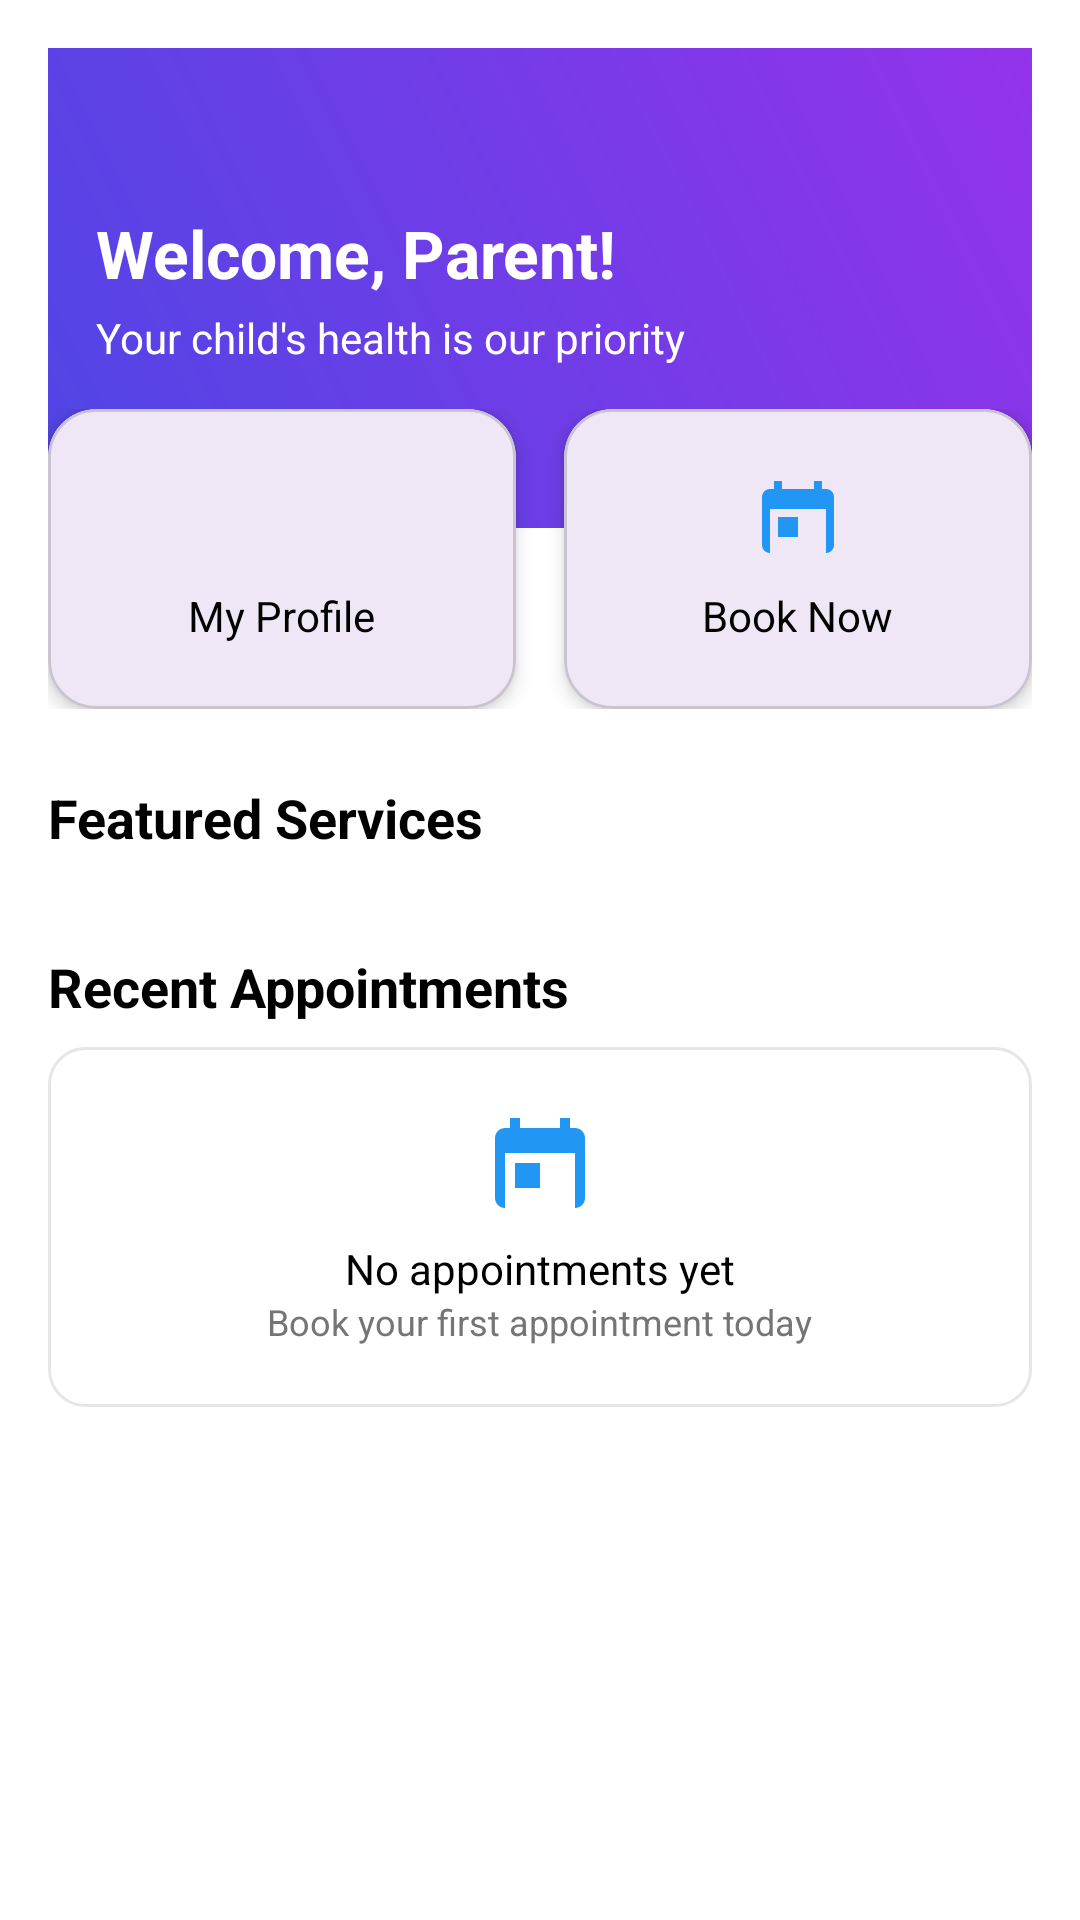

This screen was rendered from an Android layout file. Write that file and the resources it references.
<!-- AndroidManifest.xml: application theme Theme.App1 -->
<!-- res/layout/fragment_home.xml -->
<?xml version="1.0" encoding="utf-8"?>
<androidx.core.widget.NestedScrollView
    xmlns:android="http://schemas.android.com/apk/res/android"
    xmlns:app="http://schemas.android.com/apk/res-auto"
    android:layout_width="match_parent"
    android:layout_height="match_parent"
    android:background="@color/white">

    <LinearLayout
        android:orientation="vertical"
        android:layout_width="match_parent"
        android:layout_height="wrap_content"
        android:padding="16dp">

        
        <LinearLayout
            android:layout_width="match_parent"
            android:layout_height="160dp"
            android:orientation="vertical"
            android:padding="16dp"
            android:gravity="center_vertical"
            android:background="@drawable/bg_header_gradient">

            <TextView
                android:id="@+id/tv_welcome"
                android:layout_width="match_parent"
                android:layout_height="wrap_content"
                android:text="Welcome, Parent!"
                android:textSize="22sp"
                android:textStyle="bold"
                android:textColor="@android:color/white" />

            <TextView
                android:id="@+id/tv_subtitle"
                android:layout_width="match_parent"
                android:layout_height="wrap_content"
                android:text="Your child's health is our priority"
                android:textSize="14sp"
                android:textColor="@android:color/white"
                android:paddingTop="4dp" />
        </LinearLayout>

        
        <LinearLayout
            android:layout_width="match_parent"
            android:layout_height="wrap_content"
            android:orientation="horizontal"
            android:gravity="center"
            android:layout_marginTop="-40dp">

            <com.google.android.material.card.MaterialCardView
                android:id="@+id/card_profile"
                android:layout_width="0dp"
                android:layout_height="100dp"
                android:layout_weight="1"
                android:layout_marginEnd="8dp"
                app:cardCornerRadius="16dp"
                app:cardElevation="4dp"
                android:clickable="true"
                android:foreground="?attr/selectableItemBackground">

                <LinearLayout
                    android:orientation="vertical"
                    android:gravity="center"
                    android:layout_width="match_parent"
                    android:layout_height="match_parent">

                    <ImageView
                        android:layout_width="32dp"
                        android:layout_height="32dp"
                        android:src="@drawable/ic_person"
                        android:contentDescription="@string/cd_profile_icon"
                        app:tint="@color/purple_500" />

                    <TextView
                        android:layout_width="wrap_content"
                        android:layout_height="wrap_content"
                        android:text="My Profile"
                        android:textSize="14sp"
                        android:textColor="@color/black"
                        android:layout_marginTop="6dp"/>
                </LinearLayout>
            </com.google.android.material.card.MaterialCardView>

            <com.google.android.material.card.MaterialCardView
                android:id="@+id/card_book"
                android:layout_width="0dp"
                android:layout_height="100dp"
                android:layout_weight="1"
                android:layout_marginStart="8dp"
                app:cardCornerRadius="16dp"
                app:cardElevation="4dp"
                android:clickable="true"
                android:foreground="?attr/selectableItemBackground">

                <LinearLayout
                    android:orientation="vertical"
                    android:gravity="center"
                    android:layout_width="match_parent"
                    android:layout_height="match_parent">

                    <ImageView
                        android:layout_width="32dp"
                        android:layout_height="32dp"
                        android:src="@drawable/ic_calendar"
                        android:contentDescription="@string/cd_book_icon"
                        app:tint="@color/blue_500" />

                    <TextView
                        android:layout_width="wrap_content"
                        android:layout_height="wrap_content"
                        android:text="Book Now"
                        android:textSize="14sp"
                        android:textColor="@color/black"
                        android:layout_marginTop="6dp"/>
                </LinearLayout>
            </com.google.android.material.card.MaterialCardView>
        </LinearLayout>

        
        <TextView
            android:id="@+id/tv_featured_label"
            android:layout_width="match_parent"
            android:layout_height="wrap_content"
            android:text="Featured Services"
            android:textStyle="bold"
            android:textSize="18sp"
            android:layout_marginTop="24dp"
            android:textColor="@color/black" />

        <androidx.recyclerview.widget.RecyclerView
            android:id="@+id/recycler_services"
            android:layout_width="match_parent"
            android:layout_height="wrap_content"
            android:layout_marginTop="8dp"
            android:nestedScrollingEnabled="false"
            android:overScrollMode="never" />

        
        <TextView
            android:id="@+id/tv_recent_label"
            android:layout_width="match_parent"
            android:layout_height="wrap_content"
            android:text="Recent Appointments"
            android:textStyle="bold"
            android:textSize="18sp"
            android:layout_marginTop="24dp"
            android:textColor="@color/black" />

        <LinearLayout
            android:orientation="vertical"
            android:layout_width="match_parent"
            android:layout_height="120dp"
            android:gravity="center"
            android:layout_marginTop="8dp"
            android:background="@drawable/bg_rounded_card">

            <ImageView
                android:layout_width="40dp"
                android:layout_height="40dp"
                android:src="@drawable/ic_calendar"
                android:contentDescription="@string/cd_no_appointments"
                app:tint="@color/blue_500" />

            <TextView
                android:id="@+id/tv_no_appointments"
                android:layout_width="wrap_content"
                android:layout_height="wrap_content"
                android:text="@string/no_appointments_yet"
                android:textColor="@color/black"
                android:textSize="14sp"
                android:layout_marginTop="4dp" />

            <TextView
                android:id="@+id/tv_book_prompt"
                android:layout_width="wrap_content"
                android:layout_height="wrap_content"
                android:text="@string/book_first_prompt"
                android:textColor="@color/gray"
                android:textSize="12sp"/>
        </LinearLayout>
    </LinearLayout>
</androidx.core.widget.NestedScrollView>
<!-- resources referenced by this layout -->
<resources>
  <color name="black">#FF000000</color>
  <color name="blue_500">#2196F3</color>
  <color name="gray">#757575</color>
  <color name="purple_500">#FF6200EE</color>
  <color name="white">#FFFFFFFF</color>
  <!-- drawable bg_header_gradient (drawable) -->
  <shape xmlns:android="http://schemas.android.com/apk/res/android" android:shape="rectangle">
      <gradient
          android:startColor="#4F46E5"
          android:endColor="#9333EA"
          android:angle="45" />
  </shape>
  <!-- drawable bg_rounded_card (drawable) -->
  <?xml version="1.0" encoding="utf-8"?>
  <shape xmlns:android="http://schemas.android.com/apk/res/android"
      android:shape="rectangle">
      <solid android:color="@color/white"/>
      <corners android:radius="12dp"/>
      <stroke
          android:width="1dp"
          android:color="#E6E6E6"/>
      <padding android:left="18dp" android:top="18dp" android:right="18dp" android:bottom="18dp"/>
  </shape>
  <!-- drawable ic_calendar (drawable) -->
  <?xml version="1.0" encoding="utf-8"?>
  <vector xmlns:android="http://schemas.android.com/apk/res/android"
      android:width="24dp" android:height="24dp" android:viewportWidth="24"
      android:viewportHeight="24">
      
      <path
          android:fillColor="#FF000000"
          android:pathData="M19,4h-1V2h-2v2H8V2H6v2H5c-1.1,0 -2,0.9 -2,2v12c0,1.1 0.9,2 2,2h14c1.1,0 2,-0.9 2,-2V6c0,-1.1 -0.9,-2 -2,-2zM19,20H5V9h14v11zM7,11h5v5H7z"/>
  </vector>
  <string name="book_first_prompt">Book your first appointment today</string>
  <string name="cd_book_icon">Book appointment</string>
  <string name="cd_no_appointments">No appointments icon</string>
  <string name="cd_profile_icon">Profile</string>
  <string name="no_appointments_yet">No appointments yet</string>
  <style name="Theme.App1" parent="Theme.Material3.Light.NoActionBar" />
</resources>
